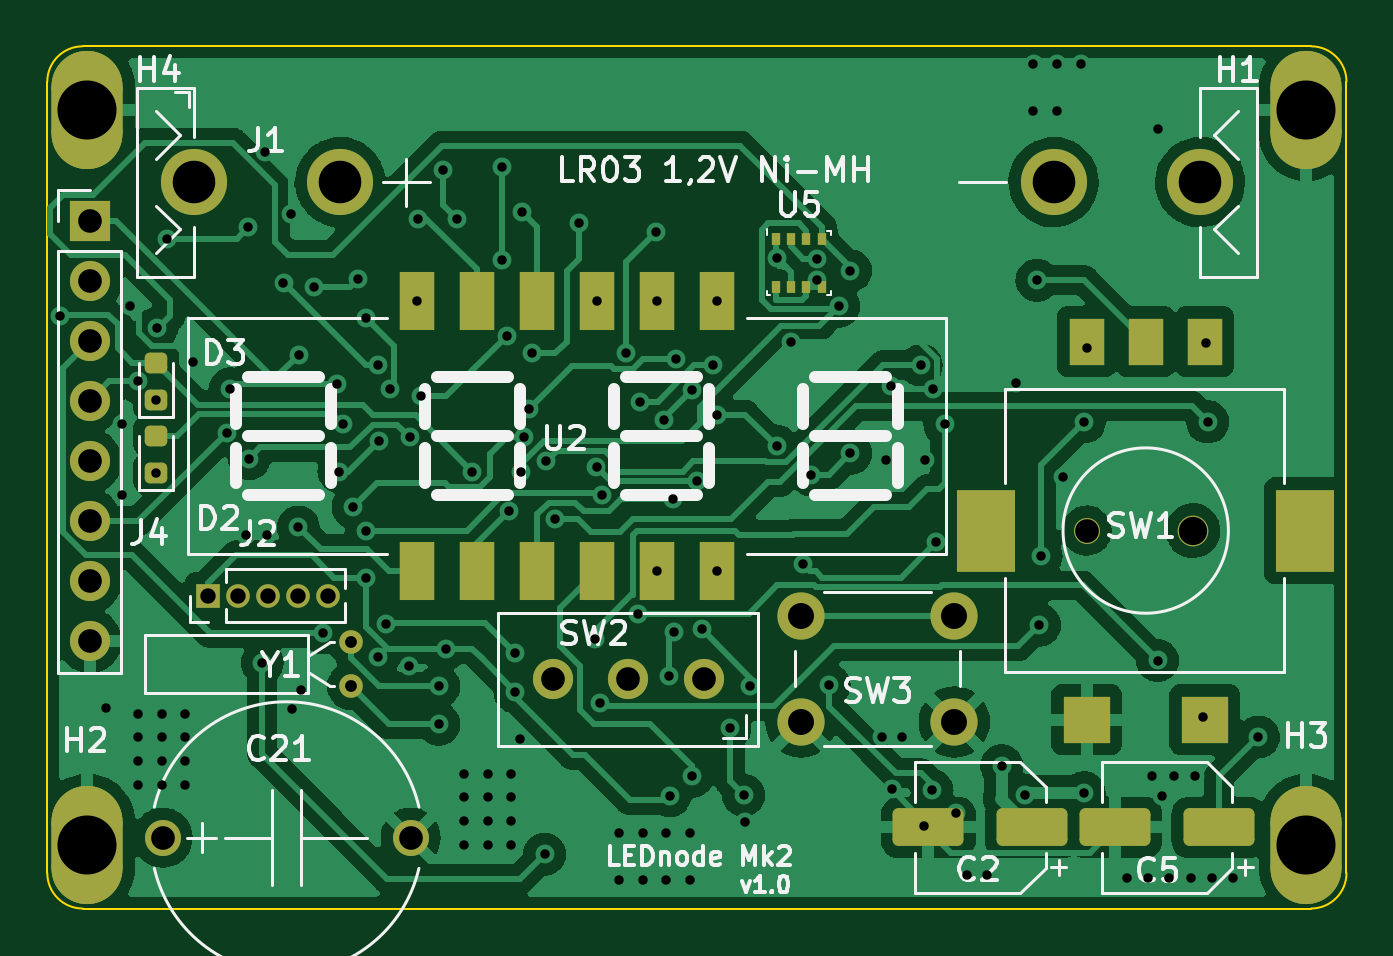
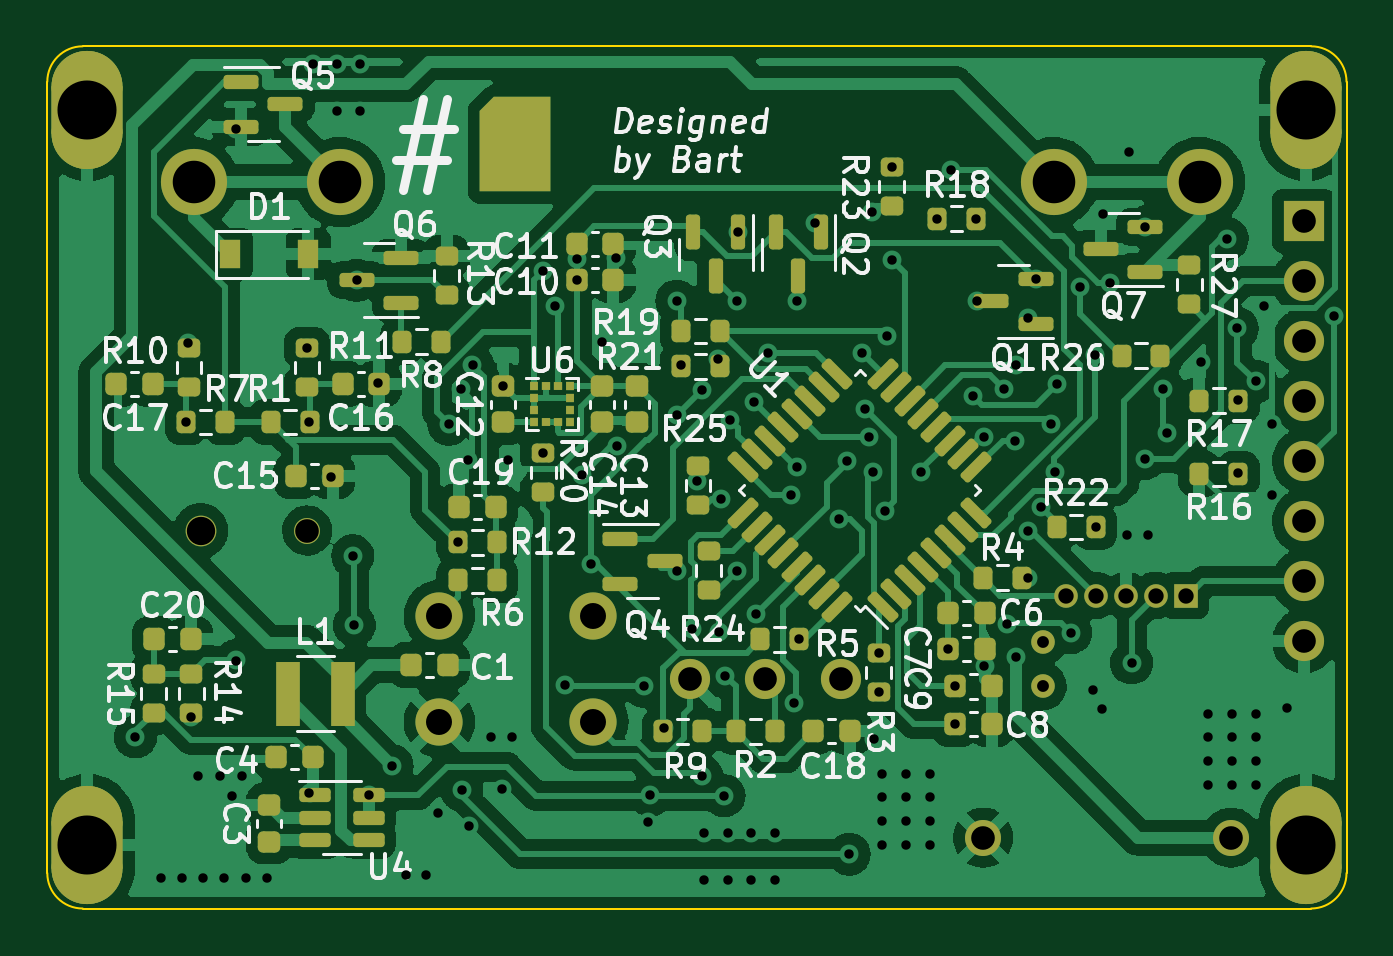
Circuit board: 11 layer files. Board 55.0 x 36.5 mm.
- bottom_copper: LEDnode-B_Cu.gbr (200456 bytes)
- bottom_mask: LEDnode-B_Mask.gbr (10809 bytes)
- paste: LEDnode-B_Paste.gbr (7961 bytes)
- bottom_silk: LEDnode-B_Silkscreen.gbr (59984 bytes)
- outline: LEDnode-Edge_Cuts.gbr (1048 bytes)
- top_copper: LEDnode-F_Cu.gbr (148600 bytes)
- top_mask: LEDnode-F_Mask.gbr (3846 bytes)
- paste: LEDnode-F_Paste.gbr (2386 bytes)
- top_silk: LEDnode-F_Silkscreen.gbr (23986 bytes)
- drill: LEDnode-NPTH.drl (449 bytes)
- drill: LEDnode-PTH.drl (4126 bytes)

=== bottom_copper: LEDnode-B_Cu.gbr (200456 bytes, source omitted) ===
=== bottom_mask: LEDnode-B_Mask.gbr (10809 bytes, source omitted) ===
=== paste: LEDnode-B_Paste.gbr (7961 bytes, source omitted) ===
=== bottom_silk: LEDnode-B_Silkscreen.gbr (59984 bytes, source omitted) ===
=== outline: LEDnode-Edge_Cuts.gbr ===
%TF.GenerationSoftware,KiCad,Pcbnew,6.0.2-1.fc35*%
%TF.CreationDate,2022-05-08T19:10:55+02:00*%
%TF.ProjectId,LEDnode,4c45446e-6f64-4652-9e6b-696361645f70,rev?*%
%TF.SameCoordinates,Original*%
%TF.FileFunction,Profile,NP*%
%FSLAX46Y46*%
G04 Gerber Fmt 4.6, Leading zero omitted, Abs format (unit mm)*
G04 Created by KiCad (PCBNEW 6.0.2-1.fc35) date 2022-05-08 19:10:55*
%MOMM*%
%LPD*%
G01*
G04 APERTURE LIST*
%TA.AperFunction,Profile*%
%ADD10C,0.100000*%
%TD*%
G04 APERTURE END LIST*
D10*
X104000000Y-68500000D02*
X78000000Y-68500000D01*
X131500000Y-70000000D02*
G75*
G03*
X130000000Y-68500000I-1500001J-1D01*
G01*
X76500000Y-103500000D02*
G75*
G03*
X78000000Y-105000000I1500001J1D01*
G01*
X78000000Y-105000000D02*
X130000000Y-105000000D01*
X78000000Y-68500000D02*
G75*
G03*
X76500000Y-70000000I1J-1500001D01*
G01*
X76500000Y-70000000D02*
X76500000Y-103500000D01*
X131500000Y-103500000D02*
X131500000Y-70000000D01*
X130000000Y-105000000D02*
G75*
G03*
X131500000Y-103500000I-1J1500001D01*
G01*
X104000000Y-68500000D02*
X130000000Y-68500000D01*
M02*

=== top_copper: LEDnode-F_Cu.gbr (148600 bytes, source omitted) ===
=== top_mask: LEDnode-F_Mask.gbr ===
%TF.GenerationSoftware,KiCad,Pcbnew,6.0.2-1.fc35*%
%TF.CreationDate,2022-05-08T19:10:55+02:00*%
%TF.ProjectId,LEDnode,4c45446e-6f64-4652-9e6b-696361645f70,rev?*%
%TF.SameCoordinates,Original*%
%TF.FileFunction,Soldermask,Top*%
%TF.FilePolarity,Negative*%
%FSLAX46Y46*%
G04 Gerber Fmt 4.6, Leading zero omitted, Abs format (unit mm)*
G04 Created by KiCad (PCBNEW 6.0.2-1.fc35) date 2022-05-08 19:10:55*
%MOMM*%
%LPD*%
G01*
G04 APERTURE LIST*
G04 Aperture macros list*
%AMRoundRect*
0 Rectangle with rounded corners*
0 $1 Rounding radius*
0 $2 $3 $4 $5 $6 $7 $8 $9 X,Y pos of 4 corners*
0 Add a 4 corners polygon primitive as box body*
4,1,4,$2,$3,$4,$5,$6,$7,$8,$9,$2,$3,0*
0 Add four circle primitives for the rounded corners*
1,1,$1+$1,$2,$3*
1,1,$1+$1,$4,$5*
1,1,$1+$1,$6,$7*
1,1,$1+$1,$8,$9*
0 Add four rect primitives between the rounded corners*
20,1,$1+$1,$2,$3,$4,$5,0*
20,1,$1+$1,$4,$5,$6,$7,0*
20,1,$1+$1,$6,$7,$8,$9,0*
20,1,$1+$1,$8,$9,$2,$3,0*%
G04 Aperture macros list end*
%ADD10C,1.000000*%
%ADD11C,2.800000*%
%ADD12C,1.100000*%
%ADD13R,2.500000X3.500000*%
%ADD14C,1.300000*%
%ADD15R,1.500000X2.000000*%
%ADD16R,2.000000X2.000000*%
%ADD17RoundRect,1.500000X0.000000X-1.000000X0.000000X-1.000000X0.000000X1.000000X0.000000X1.000000X0*%
%ADD18RoundRect,0.250000X1.250000X0.550000X-1.250000X0.550000X-1.250000X-0.550000X1.250000X-0.550000X0*%
%ADD19C,1.524000*%
%ADD20C,1.700000*%
%ADD21C,2.000000*%
%ADD22R,1.700000X1.700000*%
%ADD23O,1.700000X1.700000*%
%ADD24R,1.500000X2.500000*%
%ADD25R,1.000000X1.000000*%
%ADD26O,1.000000X1.000000*%
%ADD27RoundRect,0.218750X0.256250X-0.218750X0.256250X0.218750X-0.256250X0.218750X-0.256250X-0.218750X0*%
%ADD28R,0.350000X0.500000*%
G04 APERTURE END LIST*
D10*
%TO.C,Y1*%
X89350000Y-93700000D03*
X89350000Y-95600000D03*
%TD*%
D11*
%TO.C,J1*%
X82700000Y-74250000D03*
X88900000Y-74250000D03*
X119100000Y-74250000D03*
X125300000Y-74250000D03*
%TD*%
D12*
%TO.C,SW1*%
X120500000Y-89000000D03*
D13*
X116250000Y-89000000D03*
D14*
X125000000Y-89000000D03*
D13*
X129750000Y-89000000D03*
D15*
X125500000Y-81000000D03*
X120500000Y-81000000D03*
X123000000Y-81000000D03*
D16*
X125500000Y-97000000D03*
X120500000Y-97000000D03*
%TD*%
D17*
%TO.C,H4*%
X78200000Y-71200000D03*
%TD*%
D18*
%TO.C,C5*%
X126100000Y-101570000D03*
X121700000Y-101570000D03*
%TD*%
D19*
%TO.C,C21*%
X81382500Y-102000000D03*
X91882500Y-102000000D03*
%TD*%
D17*
%TO.C,H3*%
X129800000Y-102300000D03*
%TD*%
D20*
%TO.C,SW2*%
X104300000Y-95300000D03*
X101100000Y-95300000D03*
X97900000Y-95300000D03*
%TD*%
D18*
%TO.C,C2*%
X118200000Y-101570000D03*
X113800000Y-101570000D03*
%TD*%
D21*
%TO.C,SW3*%
X114900000Y-97100000D03*
X108400000Y-97100000D03*
X114900000Y-92600000D03*
X108400000Y-92600000D03*
%TD*%
D17*
%TO.C,H1*%
X129800000Y-71200000D03*
%TD*%
D22*
%TO.C,J4*%
X78300000Y-75900000D03*
D23*
X78300000Y-78440000D03*
X78300000Y-80980000D03*
X78300000Y-83520000D03*
X78300000Y-86060000D03*
X78300000Y-88600000D03*
X78300000Y-91140000D03*
X78300000Y-93680000D03*
%TD*%
D24*
%TO.C,U2*%
X92150000Y-90715000D03*
X94690000Y-90715000D03*
X97230000Y-90715000D03*
X99770000Y-90715000D03*
X102310000Y-90715000D03*
X104850000Y-90715000D03*
X104850000Y-79285000D03*
X102310000Y-79285000D03*
X99770000Y-79285000D03*
X97230000Y-79285000D03*
X94690000Y-79285000D03*
X92150000Y-79285000D03*
%TD*%
D25*
%TO.C,J2*%
X83310000Y-91750000D03*
D26*
X84580000Y-91750000D03*
X85850000Y-91750000D03*
X87120000Y-91750000D03*
X88390000Y-91750000D03*
%TD*%
D27*
%TO.C,D3*%
X81100000Y-83475000D03*
X81100000Y-81900000D03*
%TD*%
D28*
%TO.C,U5*%
X107337011Y-76650000D03*
X107987011Y-76650000D03*
X108637011Y-76650000D03*
X109287011Y-76650000D03*
X109287011Y-78700000D03*
X108637011Y-78700000D03*
X107987011Y-78700000D03*
X107337011Y-78700000D03*
%TD*%
D17*
%TO.C,H2*%
X78200000Y-102300000D03*
%TD*%
D27*
%TO.C,D2*%
X81100000Y-86575000D03*
X81100000Y-85000000D03*
%TD*%
M02*

=== paste: LEDnode-F_Paste.gbr (2386 bytes, source withheld) ===
=== top_silk: LEDnode-F_Silkscreen.gbr (23986 bytes, source omitted) ===
=== drill: LEDnode-NPTH.drl ===
M48
; DRILL file {KiCad 6.0.2-1.fc35} date Sun 08 May 2022 19:10:59 CEST
; FORMAT={-:-/ absolute / inch / decimal}
; #@! TF.CreationDate,2022-05-08T19:10:59+02:00
; #@! TF.GenerationSoftware,Kicad,Pcbnew,6.0.2-1.fc35
; #@! TF.FileFunction,NonPlated,1,2,NPTH
FMAT,2
INCH
; #@! TA.AperFunction,NonPlated,NPTH,ComponentDrill
T1C0.0394
; #@! TA.AperFunction,NonPlated,NPTH,ComponentDrill
T2C0.0472
%
G90
G05
T1
X4.7441Y-3.5039
T2
X4.9213Y-3.5039
T0
M30

=== drill: LEDnode-PTH.drl ===
M48
; DRILL file {KiCad 6.0.2-1.fc35} date Sun 08 May 2022 19:10:59 CEST
; FORMAT={-:-/ absolute / inch / decimal}
; #@! TF.CreationDate,2022-05-08T19:10:59+02:00
; #@! TF.GenerationSoftware,Kicad,Pcbnew,6.0.2-1.fc35
; #@! TF.FileFunction,Plated,1,2,PTH
FMAT,2
INCH
; #@! TA.AperFunction,Plated,PTH,ViaDrill
T1C0.0157
; #@! TA.AperFunction,Plated,PTH,ComponentDrill
T2C0.0197
; #@! TA.AperFunction,Plated,PTH,ComponentDrill
T3C0.0256
; #@! TA.AperFunction,Plated,PTH,ComponentDrill
T4C0.0394
; #@! TA.AperFunction,Plated,PTH,ComponentDrill
T5C0.0433
; #@! TA.AperFunction,Plated,PTH,ComponentDrill
T6C0.0709
; #@! TA.AperFunction,Plated,PTH,ComponentDrill
T7C0.0984
%
G90
G05
T1
X3.0335Y-3.1457
X3.1102Y-3.7992
X3.1359Y-3.3268
X3.1359Y-3.4449
X3.1496Y-3.1299
X3.1625Y-3.2554
X3.1634Y-3.8091
X3.1634Y-3.8484
X3.1634Y-3.8878
X3.1634Y-3.9272
X3.1929Y-3.2864
X3.1929Y-3.4085
X3.1939Y-3.167
X3.2028Y-3.8091
X3.2028Y-3.8484
X3.2028Y-3.8878
X3.2028Y-3.9272
X3.2106Y-3.0177
X3.2421Y-3.8091
X3.2421Y-3.8484
X3.2421Y-3.8878
X3.2421Y-3.9272
X3.2539Y-3.2224
X3.311Y-3.3406
X3.3169Y-3.2677
X3.3425Y-3.5118
X3.3469Y-2.998
X3.3484Y-3.3839
X3.3701Y-3.7244
X3.374Y-2.873
X3.378Y-3.5118
X3.4055Y-3.0906
X3.4173Y-2.9764
X3.4193Y-3.8012
X3.4301Y-3.498
X3.4311Y-3.2106
X3.435Y-3.7697
X3.4567Y-3.0984
X3.4715Y-3.6742
X3.4941Y-3.2598
X3.498Y-3.4055
X3.5039Y-3.3268
X3.5216Y-3.4647
X3.53Y-3.0846
X3.5433Y-3.1496
X3.5433Y-3.5039
X3.5433Y-3.5827
X3.563Y-3.2283
X3.563Y-3.7146
X3.565Y-3.3543
X3.5771Y-3.6603
X3.5827Y-3.2677
X3.6152Y-3.7293
X3.6161Y-3.3484
X3.628Y-3.1215
X3.6289Y-2.9843
X3.6339Y-3.2795
X3.6644Y-3.7638
X3.6644Y-3.8268
X3.6713Y-2.9035
X3.6762Y-3.7008
X3.6939Y-2.9843
X3.7067Y-3.9094
X3.7067Y-3.9488
X3.7067Y-3.9882
X3.7067Y-4.0276
X3.7205Y-3.4055
X3.7461Y-3.9094
X3.7461Y-3.9488
X3.7461Y-3.9882
X3.7461Y-4.0276
X3.7697Y-2.8986
X3.7697Y-3.0531
X3.7776Y-3.1791
X3.7816Y-3.4705
X3.7854Y-3.9094
X3.7854Y-3.9488
X3.7854Y-3.9882
X3.7854Y-4.0276
X3.7913Y-3.7077
X3.7913Y-3.7726
X3.7992Y-3.8514
X3.8012Y-3.4055
X3.8031Y-2.9724
X3.8071Y-3.3484
X3.815Y-3.3012
X3.8189Y-3.2087
X3.8406Y-4.0433
X3.8438Y-3.3887
X3.8583Y-3.4843
X3.8976Y-2.9921
X3.9242Y-3.685
X3.9272Y-3.3976
X3.928Y-3.1215
X3.9331Y-3.7913
X3.937Y-3.4449
X3.9646Y-4.0079
X3.9646Y-4.0866
X3.9764Y-3.2087
X3.996Y-3.6422
X4.0Y-3.2894
X4.0039Y-4.0079
X4.0039Y-4.0866
X4.0256Y-3.0064
X4.028Y-3.1215
X4.028Y-3.5715
X4.0394Y-3.3189
X4.0433Y-4.0079
X4.0433Y-4.0866
X4.0472Y-3.7461
X4.0492Y-3.9459
X4.0551Y-3.4508
X4.0571Y-3.6732
X4.0591Y-3.2185
X4.0827Y-4.0079
X4.0827Y-4.0866
X4.0866Y-3.2697
X4.0866Y-3.9134
X4.0945Y-3.4213
X4.1024Y-3.6687
X4.1211Y-3.2283
X4.128Y-3.1215
X4.128Y-3.311
X4.128Y-3.5715
X4.1495Y-3.8326
X4.1723Y-3.9449
X4.1752Y-3.9892
X4.1831Y-3.7638
X4.2274Y-3.3631
X4.2288Y-3.0502
X4.252Y-3.189
X4.2717Y-3.56
X4.2854Y-3.4114
X4.2948Y-3.0512
X4.2948Y-3.0856
X4.315Y-3.7618
X4.3307Y-3.1299
X4.3504Y-3.0709
X4.3504Y-3.375
X4.4035Y-3.8484
X4.4094Y-3.3858
X4.4183Y-3.2628
X4.4193Y-3.935
X4.437Y-3.8484
X4.4685Y-3.2283
X4.4736Y-3.9961
X4.4754Y-3.3858
X4.4862Y-3.937
X4.4882Y-3.2677
X4.4931Y-3.5236
X4.5079Y-3.3268
X4.5256Y-3.9744
X4.5453Y-4.0787
X4.5787Y-4.0787
X4.6024Y-3.8957
X4.626Y-3.2579
X4.6417Y-3.9449
X4.6555Y-2.7264
X4.6555Y-2.8051
X4.6614Y-3.0866
X4.6654Y-3.6614
X4.6679Y-3.5459
X4.6949Y-2.7264
X4.6949Y-2.8051
X4.7047Y-3.4154
X4.7343Y-2.7264
X4.7402Y-3.3228
X4.7402Y-3.9409
X4.7441Y-3.1998
X4.811Y-4.0827
X4.8465Y-4.0827
X4.8524Y-3.9134
X4.8622Y-2.8346
X4.8622Y-3.7205
X4.8701Y-3.9469
X4.8819Y-4.0827
X4.8898Y-3.9134
X4.9173Y-4.0827
X4.9252Y-3.9134
X4.9373Y-3.8153
X4.9426Y-3.1906
X4.9459Y-3.3228
X4.9528Y-4.0827
X4.9882Y-4.0827
X5.0303Y-3.848
T2
X3.5177Y-3.689
X3.5177Y-3.7638
T3
X3.2799Y-3.6122
X3.3299Y-3.6122
X3.3799Y-3.6122
X3.4299Y-3.6122
X3.4799Y-3.6122
T4
X3.0827Y-2.9882
X3.0827Y-3.0882
X3.0827Y-3.1882
X3.0827Y-3.2882
X3.0827Y-3.3882
X3.0827Y-3.4882
X3.0827Y-3.5882
X3.0827Y-3.6882
X3.204Y-4.0157
X3.6174Y-4.0157
X3.8543Y-3.752
X3.9803Y-3.752
X4.1063Y-3.752
T5
X4.2677Y-3.6457
X4.2677Y-3.8228
X4.5236Y-3.6457
X4.5236Y-3.8228
T6
X3.2559Y-2.9232
X3.5Y-2.9232
X4.689Y-2.9232
X4.9331Y-2.9232
T7
X3.0787Y-2.8031
X3.0787Y-4.0276
X5.1102Y-2.8031
X5.1102Y-4.0276
T0
M30

